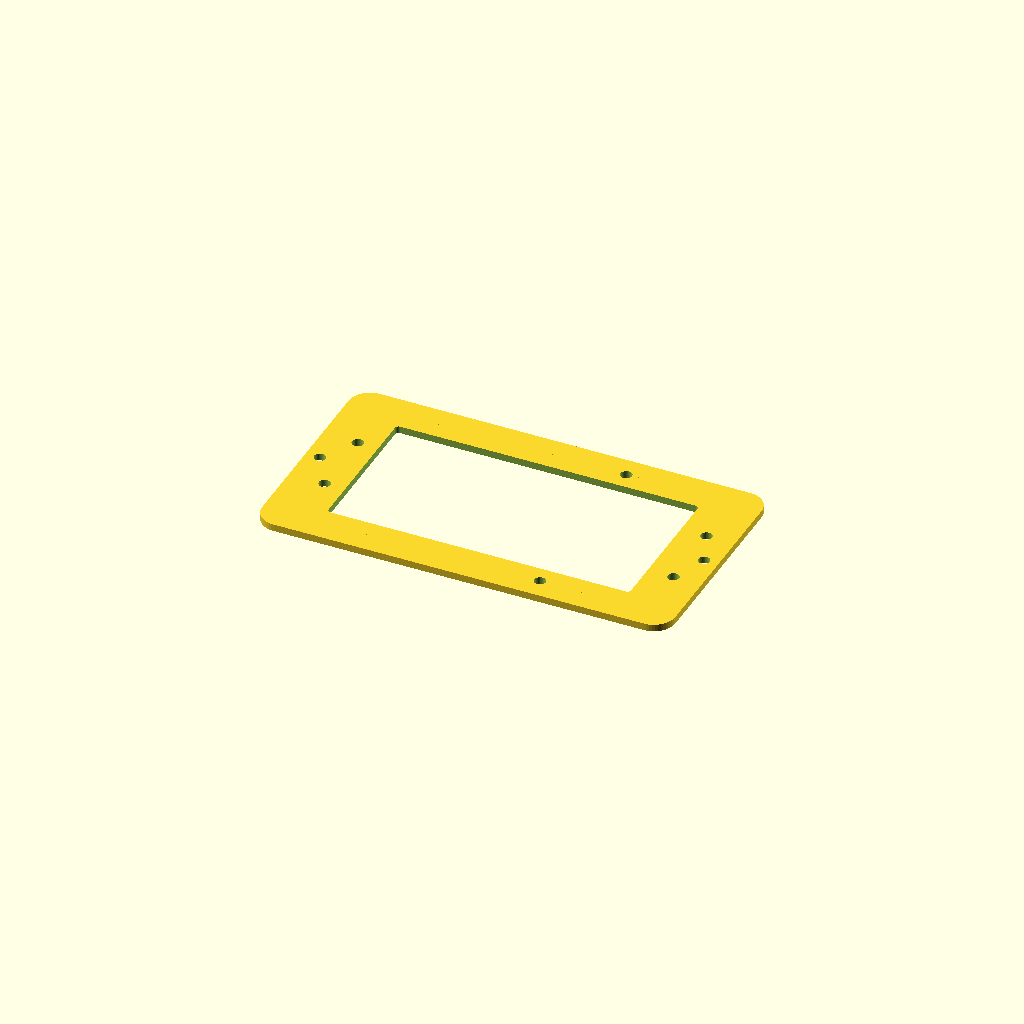
Cell 1: rendered with the file's own defaults.
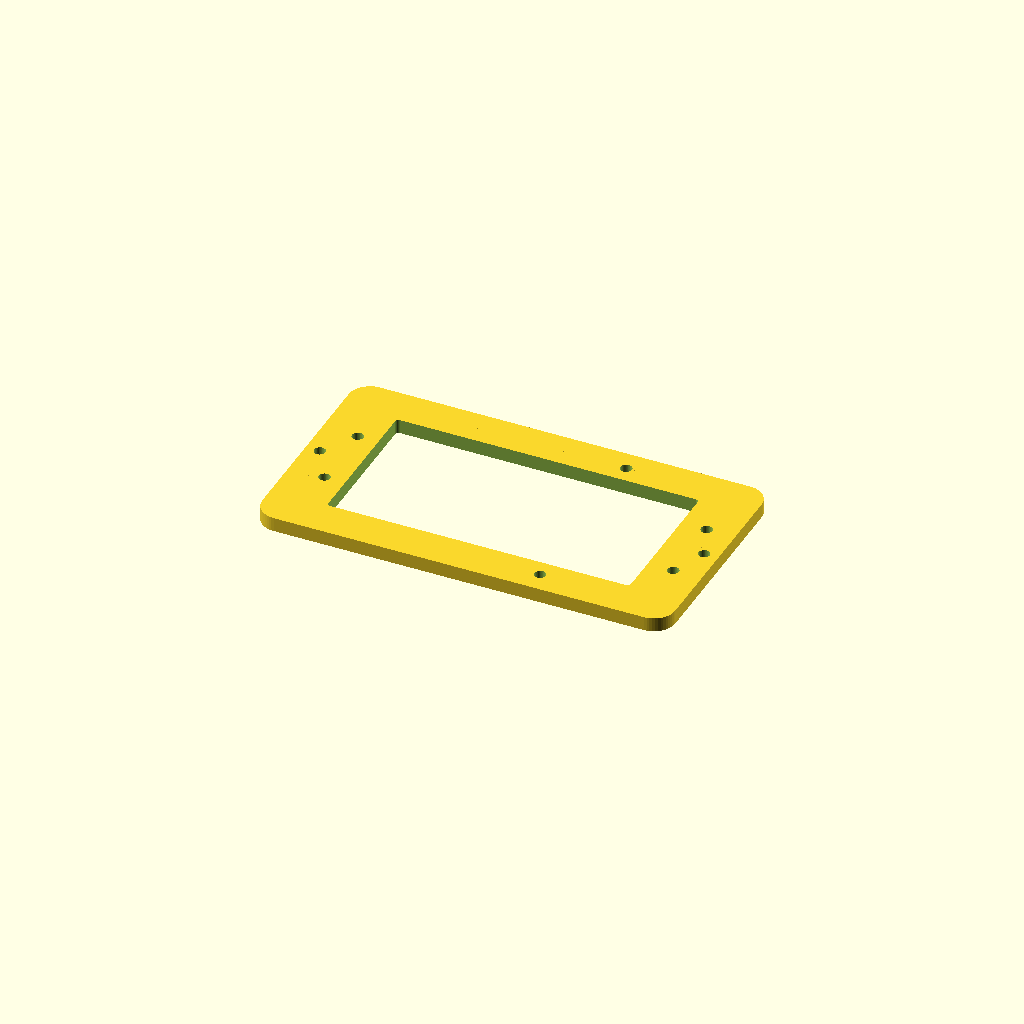
Cell 2: the same model with h = 2.
One fixed orthographic camera (rotation 55°, 0°, 25°; colour scheme Cornfield) for every cell.
Source of the model, servo/servo996_template.scad:
$fn = 52;
use <atu_rounds.scad>


ov = 0.1;
ov2 = 2*ov;
h  = 1.0;
hm = h+ov2; // for better holes

r2 = 0.8;

// X
L0L = 39.0;  L0R = 19.0; L0 = L0L + L0R; // outer
L1L = 37.6;  L1R = 17.9; L1 = L1L + L1R; // servo dimensions - unused
L2L = 34.0;  L2R = 15.0; L2 = L2L + L2R; // mounting holes
L3L = 31.1;  L3R = 11.4; L3 = L3L + L3R; // inner hole

//
W1 = 21.0; W1_2 = W1 / 2; // inner
W2 = 32.0; W2_2 = W2 / 2; // outer
W3 = 50.0; W3_2 = W3 / 2; // mounting


difference() {
  union() {
    translate([-L0L,-W2_2,0]) cube_round_xy(L0,W2,h, 3); 
  }
  translate([-L3L,-W1_2,-ov]) cube_round_xy(L3,W1,hm+ov, 0.5); // main brick hole
  // mounting holes targets
  translate([-L2L,-5.0,-0.05]) cylinder( r=r2, h=hm );
  translate([-L2L, 5.0,-0.05]) cylinder( r=r2, h=hm );
  translate([ L2R,-5.0,-0.05]) cylinder( r=r2, h=hm );
  translate([ L2R, 5.0,-0.05]) cylinder( r=r2, h=hm );
  
  // indicators
  translate([  0, 13, -ov]) cylinder( r=r2, h=hm );
  translate([  0,-13, -ov]) cylinder( r=r2, h=hm );
  translate([ 17,  0, -ov]) cylinder( r=r2, h=hm );
  translate([-37,  0, -ov]) cylinder( r=r2, h=hm );
  
}
Customizer parameters (derived from the source; name, type, default, range or options):
ov: number, default 0.1
h: number, default 1
r2: number, default 0.8
